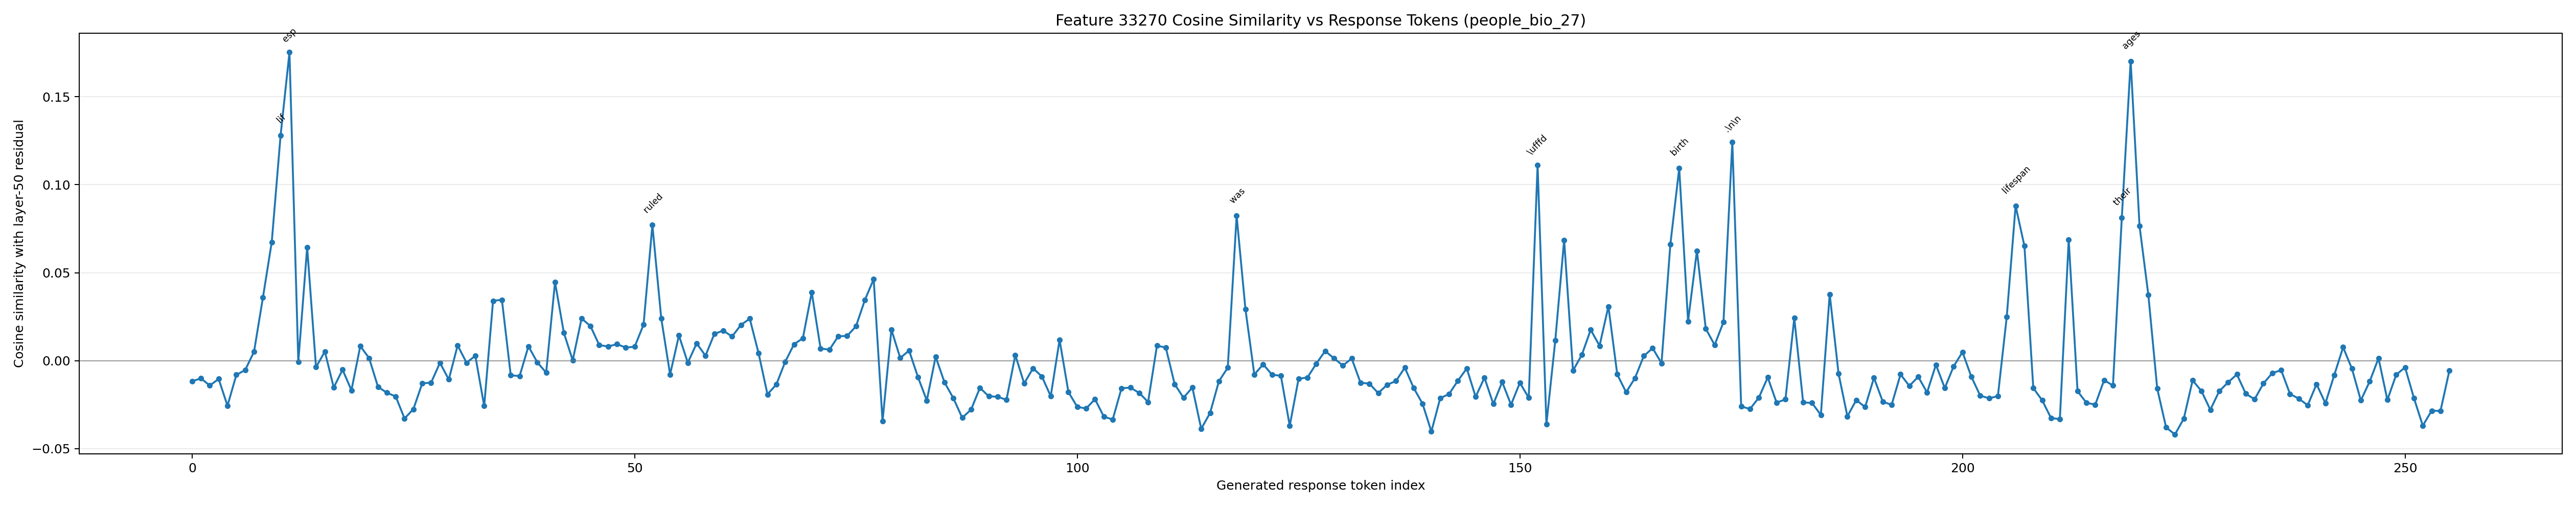

Source data for this figure (header and first rows):
generated_token_index, token_id, token_text, prediction_position, cosine_similarity
0, 1271, To, 56, -0.01167
1, 4320, answer, 57, -0.01003
2, 420, this, 58, -0.01412
3, 3488, question, 59, -0.01036
4, 11, ,, 60, -0.02558
5, 584, we, 61, -0.00806
6, 1205, need, 62, -0.005316
7, 311, to, 63, 0.005158
8, 1440, know, 64, 0.03581
9, 279, the, 65, 0.06742
10, 10345, lif, 66, 0.128
11, 25632, esp, 67, 0.1752
12, 598, ans, 68, -0.0006114
13, 315, of, 69, 0.0644
14, 2225, both, 70, -0.003688
15, 71245, Abbas, 71, 0.005207
16, 8105, II, 72, -0.01523
17, 315, of, 73, -0.005099
18, 21097, Pers, 74, -0.0168
19, 689, ia, 75, 0.008272
20, 323, and, 76, 0.001464
21, 9085, �, 77, -0.01482
22, 243, �, 78, -0.0182
23, 255, �, 79, -0.02028
24, 118219, 討, 80, -0.03282
25, 102491, 古, 81, -0.02752
26, 320, (, 82, -0.01287
27, 55, X, 83, -0.01248
28, 23332, iao, 84, -0.001213
29, 423, D, 85, -0.01066
30, 30885, ugu, 86, 0.008696
31, 3677, ).??, 87, -0.001101
32, 16, 1, 88, 0.002746
33, 13, ., 89, -0.02578
34, 3146, **, 90, 0.03401
35, 5953, Ab, 91, 0.03461
36, 18275, bas, 92, -0.008306
37, 8105, II, 93, -0.008712
38, 315, of, 94, 0.008189
39, 21097, Pers, 95, -0.0009567
40, 689, ia, 96, -0.006745
41, 96618, **:, 97, 0.04465
42, 71245, Abbas, 98, 0.0158
43, 8105, II, 99, 0.0001957
44, 574, was, 100, 0.02398
45, 264, a, 101, 0.01969
46, 12867, Saf, 102, 0.008853
47, 15567, avid, 103, 0.008098
48, 11734, king, 104, 0.009403
49, 315, of, 105, 0.007452
50, 10471, Iran, 106, 0.007957
51, 889, who, 107, 0.02046
52, 21989, ruled, 108, 0.07704
53, 505, from, 109, 0.02407
54, 220, , 110, -0.007789
55, 10513, 164, 111, 0.01435
56, 17, 2, 112, -0.001167
57, 311, to, 113, 0.009851
58, 220, , 114, 0.002828
59, 11247, 166, 115, 0.0152
... 196 more rows
